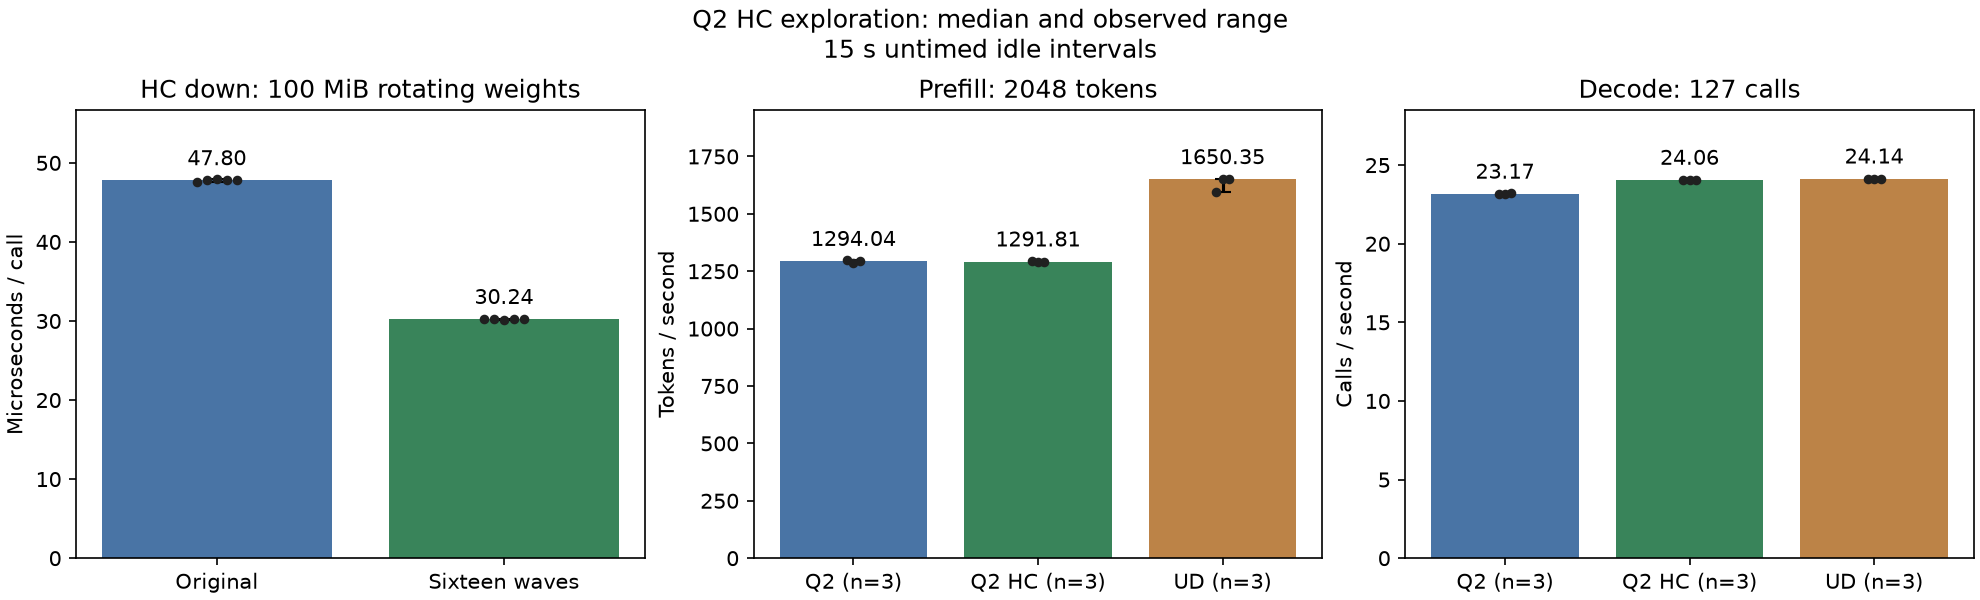

Values plotted in this chart, from the file beside it:
scope, arm, unit, minimum, median, maximum
HC down: 100 MiB rotating weights, Original, Microseconds / call, 47.56, 47.8, 48.01
HC down: 100 MiB rotating weights, Sixteen waves, Microseconds / call, 30.18, 30.24, 30.27
Prefill: 2048 tokens, Q2 (n=3), Tokens / second, 1287, 1294, 1297
Prefill: 2048 tokens, Q2 HC (n=3), Tokens / second, 1291, 1292, 1293
Prefill: 2048 tokens, UD (n=3), Tokens / second, 1595, 1650, 1653
Decode: 127 calls, Q2 (n=3), Calls / second, 23.17, 23.17, 23.2
Decode: 127 calls, Q2 HC (n=3), Calls / second, 24.05, 24.06, 24.07
Decode: 127 calls, UD (n=3), Calls / second, 24.13, 24.14, 24.14
